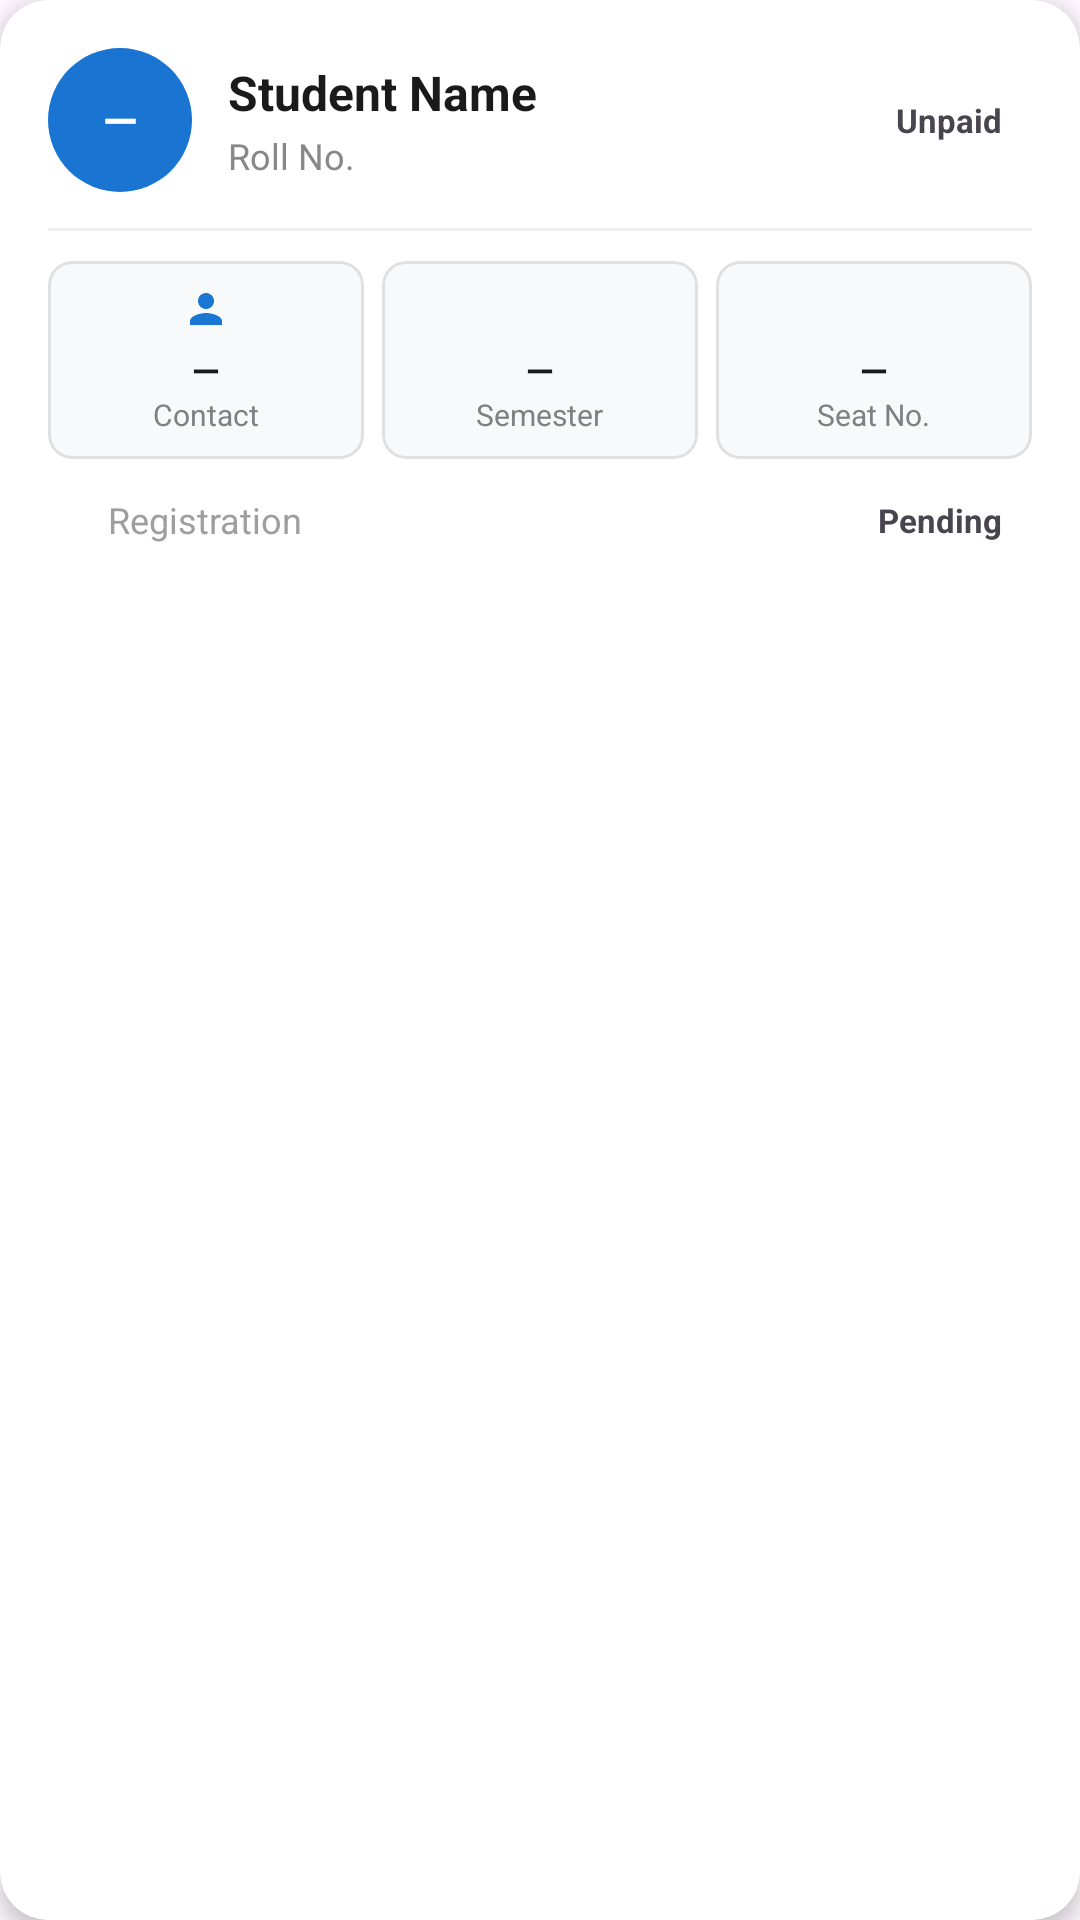

Write the Android layout XML for this screen, with the resource values it uses.
<!-- AndroidManifest.xml: application theme Theme.AISmartTransportSystem -->
<!-- res/layout/admin_item_stop_student.xml -->
<?xml version="1.0" encoding="utf-8"?>
<com.google.android.material.card.MaterialCardView
    xmlns:android="http://schemas.android.com/apk/res/android"
    xmlns:app="http://schemas.android.com/apk/res-auto"
    android:layout_width="match_parent"
    android:layout_height="wrap_content"
    android:layout_marginBottom="12dp"
    app:cardBackgroundColor="@android:color/white"
    app:cardCornerRadius="16dp"
    app:cardElevation="4dp"
    app:strokeWidth="0dp">

    <LinearLayout
        android:layout_width="match_parent"
        android:layout_height="wrap_content"
        android:orientation="vertical"
        android:padding="16dp">

        
        <LinearLayout
            android:layout_width="match_parent"
            android:layout_height="wrap_content"
            android:gravity="center_vertical"
            android:orientation="horizontal">

            
            <FrameLayout
                android:layout_width="48dp"
                android:layout_height="48dp"
                android:layout_marginEnd="12dp"
                android:background="@drawable/blue_full_rounded">

                <TextView
                    android:id="@+id/tv_seat_avatar"
                    android:layout_width="wrap_content"
                    android:layout_height="wrap_content"
                    android:layout_gravity="center"
                    android:text="—"
                    android:textColor="@android:color/white"
                    android:textSize="15sp"
                    android:textStyle="bold" />
            </FrameLayout>

            
            <LinearLayout
                android:layout_width="0dp"
                android:layout_height="wrap_content"
                android:layout_weight="1"
                android:orientation="vertical">

                <TextView
                    android:id="@+id/tv_name"
                    android:layout_width="wrap_content"
                    android:layout_height="wrap_content"
                    android:text="Student Name"
                    android:textColor="#1A1A1A"
                    android:textSize="16sp"
                    android:textStyle="bold"
                    android:maxLines="1"
                    android:ellipsize="end" />

                <TextView
                    android:id="@+id/tv_roll"
                    android:layout_width="wrap_content"
                    android:layout_height="wrap_content"
                    android:layout_marginTop="2dp"
                    android:text="Roll No."
                    android:textColor="#888888"
                    android:textSize="12sp" />
            </LinearLayout>

            
            <TextView
                android:id="@+id/tv_fee_badge"
                android:layout_width="wrap_content"
                android:layout_height="wrap_content"
                android:background="@drawable/rounded_chip_background"
                android:paddingHorizontal="10dp"
                android:paddingVertical="4dp"
                android:text="Unpaid"
                android:textSize="11sp"
                android:textStyle="bold" />
        </LinearLayout>

        
        <View
            android:layout_width="match_parent"
            android:layout_height="1dp"
            android:layout_marginTop="12dp"
            android:layout_marginBottom="10dp"
            android:background="#F0F0F0" />

        
        <LinearLayout
            android:layout_width="match_parent"
            android:layout_height="wrap_content"
            android:orientation="horizontal">

            
            <com.google.android.material.card.MaterialCardView
                android:layout_width="0dp"
                android:layout_height="wrap_content"
                android:layout_weight="1"
                android:layout_marginEnd="6dp"
                app:cardBackgroundColor="#F8F9FA"
                app:cardCornerRadius="8dp"
                app:cardElevation="0dp"
                app:strokeColor="#E0E0E0"
                app:strokeWidth="1dp">

                <LinearLayout
                    android:layout_width="match_parent"
                    android:layout_height="wrap_content"
                    android:gravity="center"
                    android:orientation="vertical"
                    android:padding="8dp">

                    <ImageView
                        android:layout_width="16dp"
                        android:layout_height="16dp"
                        android:src="@drawable/baseline_person_24"
                        app:tint="#1976D2" />

                    <TextView
                        android:id="@+id/tv_contact"
                        android:layout_width="wrap_content"
                        android:layout_height="wrap_content"
                        android:layout_marginTop="4dp"
                        android:text="—"
                        android:textColor="#1A1A1A"
                        android:textSize="12sp"
                        android:textStyle="bold"
                        android:maxLines="1"
                        android:ellipsize="end" />

                    <TextView
                        android:layout_width="wrap_content"
                        android:layout_height="wrap_content"
                        android:text="Contact"
                        android:textColor="#808080"
                        android:textSize="10sp" />
                </LinearLayout>
            </com.google.android.material.card.MaterialCardView>

            
            <com.google.android.material.card.MaterialCardView
                android:layout_width="0dp"
                android:layout_height="wrap_content"
                android:layout_weight="1"
                android:layout_marginEnd="6dp"
                app:cardBackgroundColor="#F8F9FA"
                app:cardCornerRadius="8dp"
                app:cardElevation="0dp"
                app:strokeColor="#E0E0E0"
                app:strokeWidth="1dp">

                <LinearLayout
                    android:layout_width="match_parent"
                    android:layout_height="wrap_content"
                    android:gravity="center"
                    android:orientation="vertical"
                    android:padding="8dp">

                    <ImageView
                        android:layout_width="16dp"
                        android:layout_height="16dp"
                        android:src="@drawable/baseline_directions_bus_24"
                        app:tint="#FF8F00" />

                    <TextView
                        android:id="@+id/tv_semester"
                        android:layout_width="wrap_content"
                        android:layout_height="wrap_content"
                        android:layout_marginTop="4dp"
                        android:text="—"
                        android:textColor="#1A1A1A"
                        android:textSize="12sp"
                        android:textStyle="bold"
                        android:maxLines="1"
                        android:ellipsize="end" />

                    <TextView
                        android:layout_width="wrap_content"
                        android:layout_height="wrap_content"
                        android:text="Semester"
                        android:textColor="#808080"
                        android:textSize="10sp" />
                </LinearLayout>
            </com.google.android.material.card.MaterialCardView>

            
            <com.google.android.material.card.MaterialCardView
                android:layout_width="0dp"
                android:layout_height="wrap_content"
                android:layout_weight="1"
                app:cardBackgroundColor="#F8F9FA"
                app:cardCornerRadius="8dp"
                app:cardElevation="0dp"
                app:strokeColor="#E0E0E0"
                app:strokeWidth="1dp">

                <LinearLayout
                    android:layout_width="match_parent"
                    android:layout_height="wrap_content"
                    android:gravity="center"
                    android:orientation="vertical"
                    android:padding="8dp">

                    <ImageView
                        android:layout_width="16dp"
                        android:layout_height="16dp"
                        android:src="@drawable/route"
                        app:tint="#4CAF50" />

                    <TextView
                        android:id="@+id/tv_seat"
                        android:layout_width="wrap_content"
                        android:layout_height="wrap_content"
                        android:layout_marginTop="4dp"
                        android:text="—"
                        android:textColor="#1A1A1A"
                        android:textSize="12sp"
                        android:textStyle="bold" />

                    <TextView
                        android:layout_width="wrap_content"
                        android:layout_height="wrap_content"
                        android:text="Seat No."
                        android:textColor="#808080"
                        android:textSize="10sp" />
                </LinearLayout>
            </com.google.android.material.card.MaterialCardView>
        </LinearLayout>

        
        <LinearLayout
            android:layout_width="match_parent"
            android:layout_height="wrap_content"
            android:layout_marginTop="10dp"
            android:gravity="center_vertical"
            android:orientation="horizontal">

            <ImageView
                android:layout_width="14dp"
                android:layout_height="14dp"
                android:src="@drawable/baseline_directions_bus_24"
                app:tint="#9E9E9E" />

            <TextView
                android:layout_width="0dp"
                android:layout_height="wrap_content"
                android:layout_marginStart="6dp"
                android:layout_weight="1"
                android:text="Registration"
                android:textColor="#9E9E9E"
                android:textSize="12sp" />

            <TextView
                android:id="@+id/tv_reg_badge"
                android:layout_width="wrap_content"
                android:layout_height="wrap_content"
                android:background="@drawable/rounded_chip_background"
                android:paddingHorizontal="10dp"
                android:paddingVertical="3dp"
                android:text="Pending"
                android:textSize="11sp"
                android:textStyle="bold" />
        </LinearLayout>

    </LinearLayout>
</com.google.android.material.card.MaterialCardView>
<!-- resources referenced by this layout -->
<resources>
  <!-- drawable baseline_person_24 (drawable) -->
  <vector xmlns:android="http://schemas.android.com/apk/res/android"
      android:width="24dp"
      android:height="24dp"
      android:viewportWidth="24"
      android:viewportHeight="24"
      android:tint="?attr/colorControlNormal">
      <path
          android:fillColor="@android:color/white"
          android:pathData="M12,12c2.21,0 4,-1.79 4,-4s-1.79,-4 -4,-4 -4,1.79 -4,4 1.79,4 4,4zM12,14c-2.67,0 -8,1.34 -8,4v2h16v-2c0,-2.66 -5.33,-4 -8,-4z" />
  </vector>
  <!-- drawable blue_full_rounded (drawable) -->
  <?xml version="1.0" encoding="utf-8"?>
  <selector xmlns:android="http://schemas.android.com/apk/res/android">
  
      <item>
          <shape android:shape="rectangle">
              <solid android:color="#1975D1"/>
              <corners android:radius="500dp"/>
          </shape>
      </item>
  
  </selector>
  <!-- drawable rounded_chip_background (drawable) -->
  <?xml version="1.0" encoding="utf-8"?>
  <selector xmlns:android="http://schemas.android.com/apk/res/android">
      <shape
          android:shape="rectangle">
  
          <solid android:color="#FFFFFF" />
          <corners android:radius="16dp" />
          <stroke
              android:width="1dp"
              android:color="#E5E7EB" />
  
          
          
  
      </shape>
  </selector>
  <style name="Theme.AISmartTransportSystem" parent="Base.Theme.AISmartTransportSystem" />
  <style name="Base.Theme.AISmartTransportSystem" parent="Theme.Material3.DayNight.NoActionBar">
          
          
      </style>
</resources>
